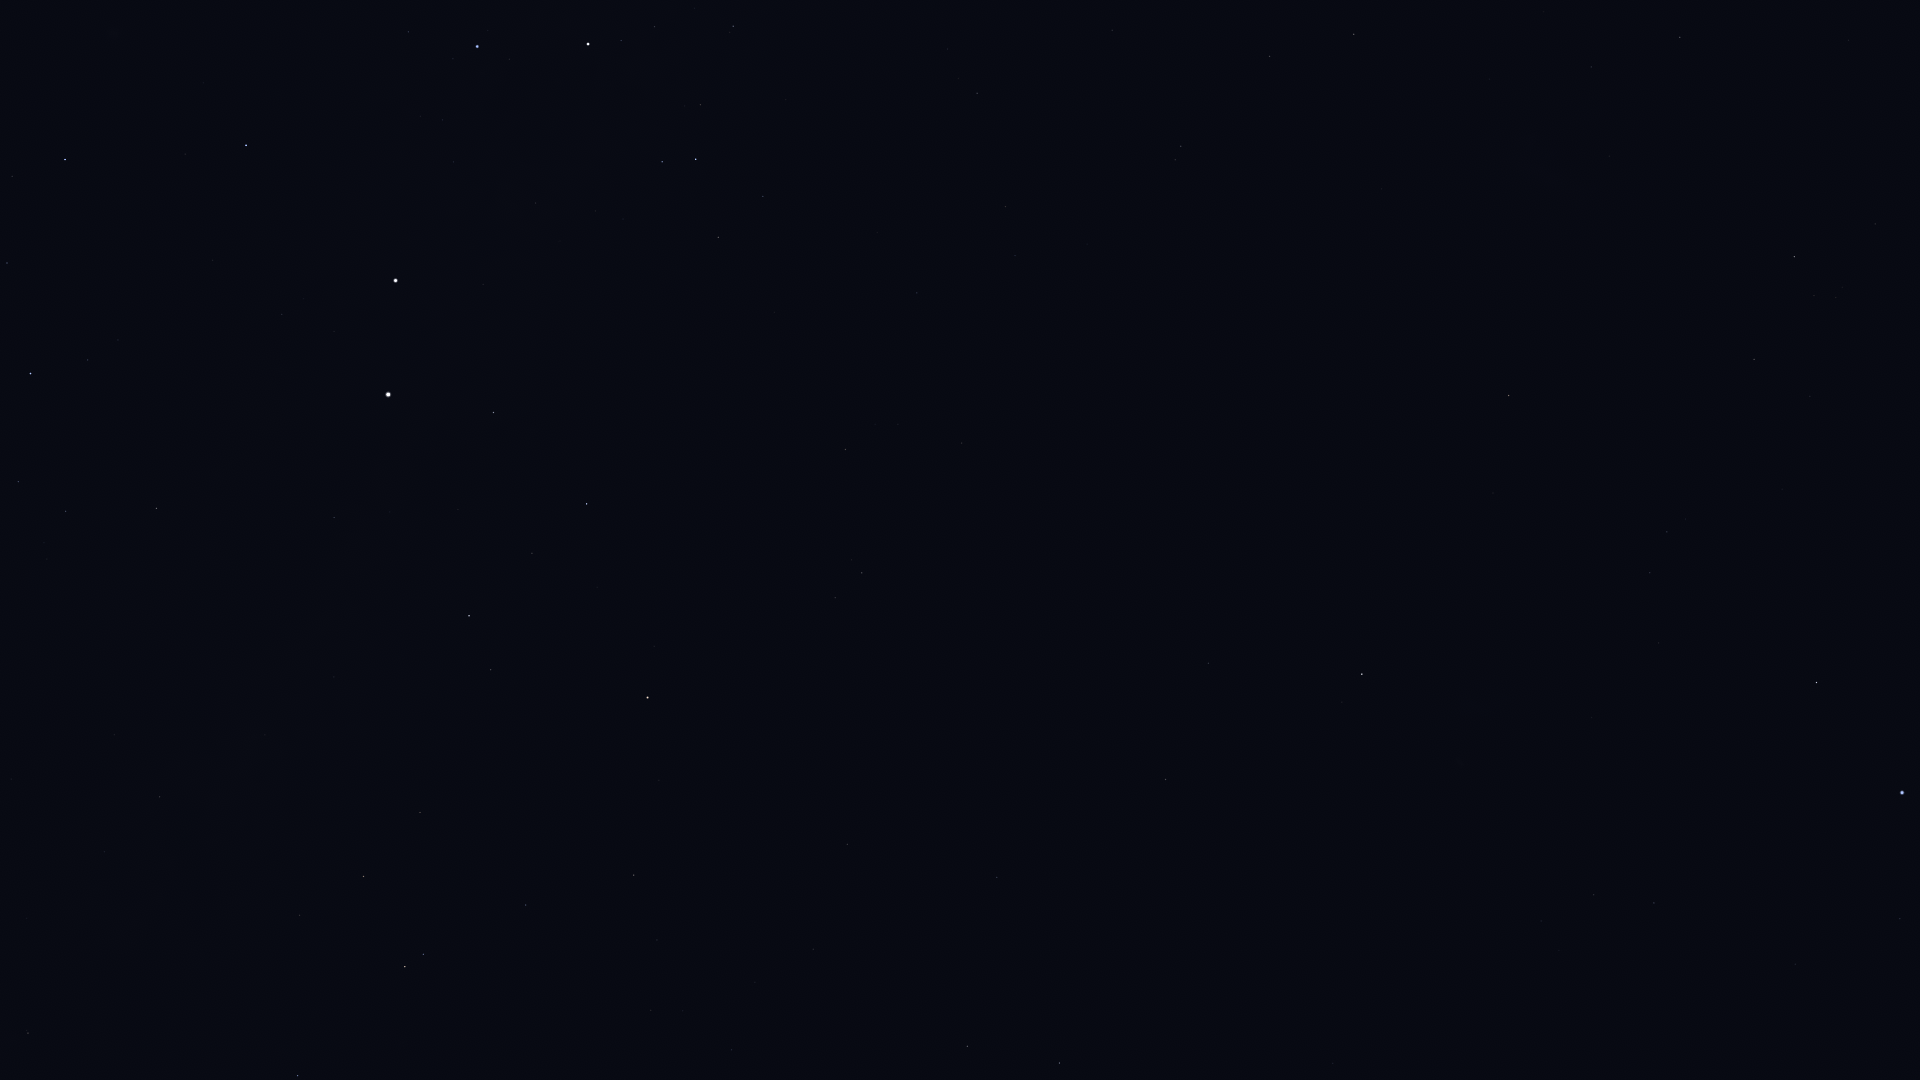

The file beside this chart, header and first rows:
Star_ID, Name, X, Y
1599, HIP 1599, 1594, 895
2021, HIP 2021, 1362, 674
2484, HIP 2484, 1654, 903
5348, Wurren, 1900, 919
5529, Emiw, 1647, 763
7588, Achernar, 1902, 793
9236, HIP 9236, 1816, 683
11001, HIP 11001, 1650, 573
12394, HIP 12394, 1667, 532
14240, HIP 14240, 1900, 477
17440, HIP 17440, 1754, 359
17678, HIP 17678, 1509, 396
18597, HIP 18597, 1836, 298
19780, HIP 19780, 1794, 257
19921, HIP 19921, 1875, 224
21949, HIP 21949, 1557, 267
25918, HIP 25918, 1392, 262
26069, HIP 26069, 1680, 37
26380, Bubup, 1441, 213
27100, HIP 27100, 1591, 67
34481, HIP 34481, 1354, 34
37284, Ceibo, 1223, 194
37504, HIP 37504, 1270, 56
40702, HIP 40702, 1181, 146
51839, HIP 51839, 1005, 207
57363, HIP 57363, 733, 26
60000, HIP 60000, 917, 293
60644, Tupã, 608, 57
60718, Acrux, 588, 44
61199, HIP 61199, 763, 196
61585, HIP 61585, 696, 159
62322, HIP 62322, 662, 162
62434, Mimosa, 477, 46
66047, Dofida, 99, 56
66657, HIP 66657, 246, 145
68702, Hadar, 396, 280
70638, HIP 70638, 962, 443
71536, HIP 71536, 88, 360
71680, Men, 1474, 264
71681, Toliman, 388, 394
71683, Rigil Kentaurus, 388, 394
71860, HIP 71860, 30, 373
71908, HIP 71908, 493, 412
72370, HIP 72370, 845, 449
74395, HIP 74395, 156, 508
74824, HIP 74824, 334, 517
74946, HIP 74946, 587, 504
75323, HIP 75323, 349, 536
76351, Karaka, 876, 502
77952, HIP 77952, 469, 616
78639, HIP 78639, 114, 735
79509, HIP 79509, 265, 735
80000, HIP 80000, 160, 797
80582, HIP 80582, 104, 852
81065, HIP 81065, 862, 573
81852, HIP 81852, 835, 598
82273, Atria, 648, 697
82363, HIP 82363, 420, 812
82671, HIP 82671, 27, 1030
83081, HIP 83081, 363, 876
... 18 more rows
